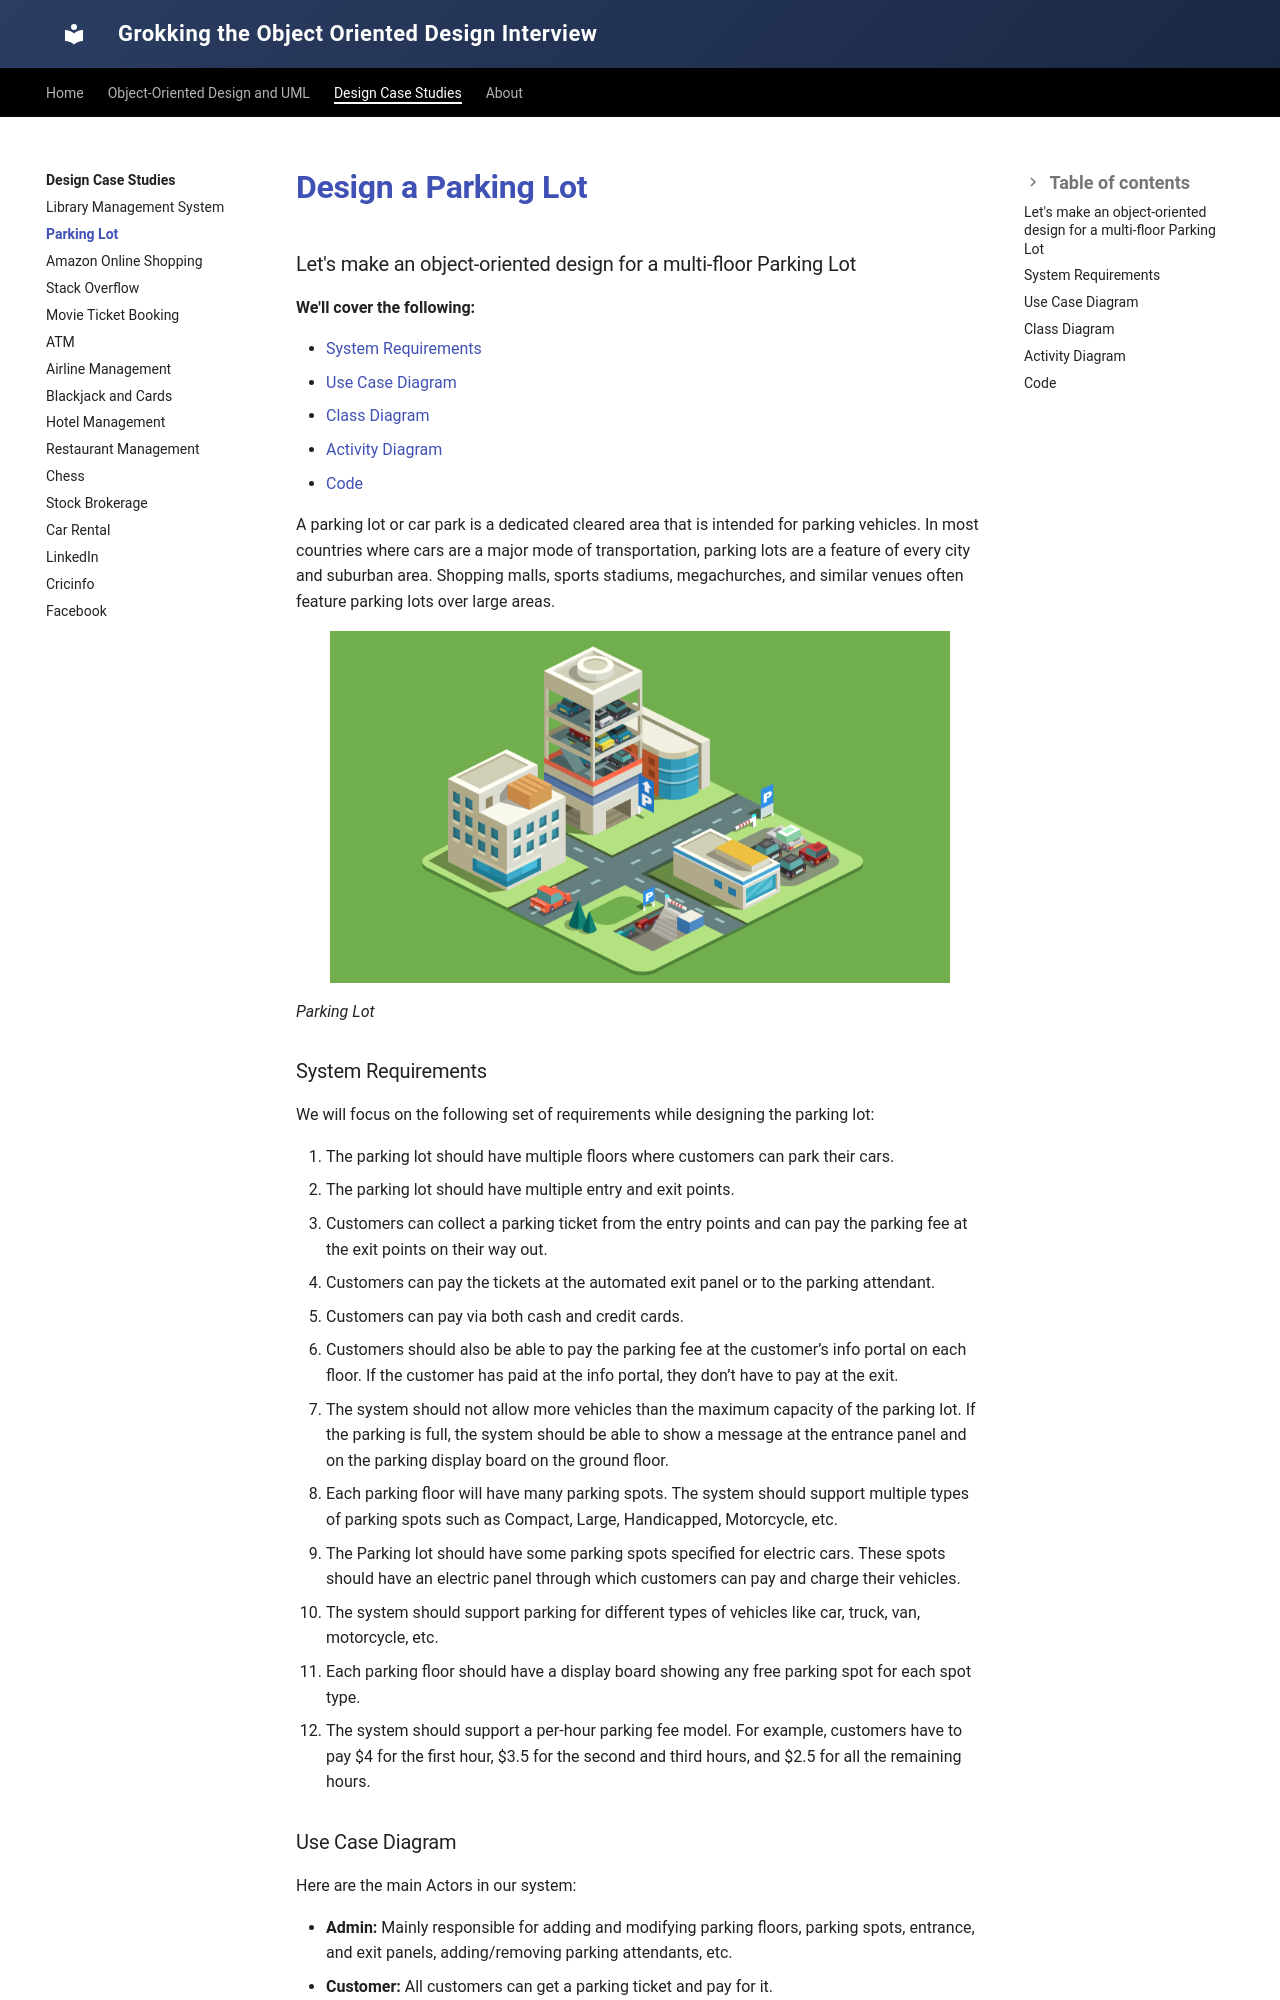

repository: tssovi/grokking-the-object-oriented-design-interview · page: case-studies/design-a-parking-lot/index.html · generator: mkdocs

# Design a Parking Lot
### Let's make an object-oriented design for a multi-floor Parking Lot

**We'll cover the following:**

* [System Requirements](#system-requirements)
* [Use Case Diagram](#use-case-diagram)
* [Class Diagram](#class-diagram)
* [Activity Diagram](#activity-diagram)
* [Code](#code)

A parking lot or car park is a dedicated cleared area that is intended for parking vehicles. In most countries where cars are a major mode of transportation, parking lots are a feature of every city and suburban area. Shopping malls, sports stadiums, megachurches, and similar venues often feature parking lots over large areas.

![Parking Lot](../assets/images/parking-lot.png)

*Parking Lot*

### System Requirements

We will focus on the following set of requirements while designing the parking lot:

1. The parking lot should have multiple floors where customers can park their cars.
2. The parking lot should have multiple entry and exit points.
3. Customers can collect a parking ticket from the entry points and can pay the parking fee at the exit points on their way out.
4. Customers can pay the tickets at the automated exit panel or to the parking attendant.
5. Customers can pay via both cash and credit cards.
6. Customers should also be able to pay the parking fee at the customer’s info portal on each floor. If the customer has paid at the info portal, they don’t have to pay at the exit.
7. The system should not allow more vehicles than the maximum capacity of the parking lot. If the parking is full, the system should be able to show a message at the entrance panel and on the parking display board on the ground floor.
8. Each parking floor will have many parking spots. The system should support multiple types of parking spots such as Compact, Large, Handicapped, Motorcycle, etc.
9. The Parking lot should have some parking spots specified for electric cars. These spots should have an electric panel through which customers can pay and charge their vehicles.
10. The system should support parking for different types of vehicles like car, truck, van, motorcycle, etc.
11. Each parking floor should have a display board showing any free parking spot for each spot type.
12. The system should support a per-hour parking fee model. For example, customers have to pay $4 for the first hour, $3.5 for the second and third hours, and $2.5 for all the remaining hours.
